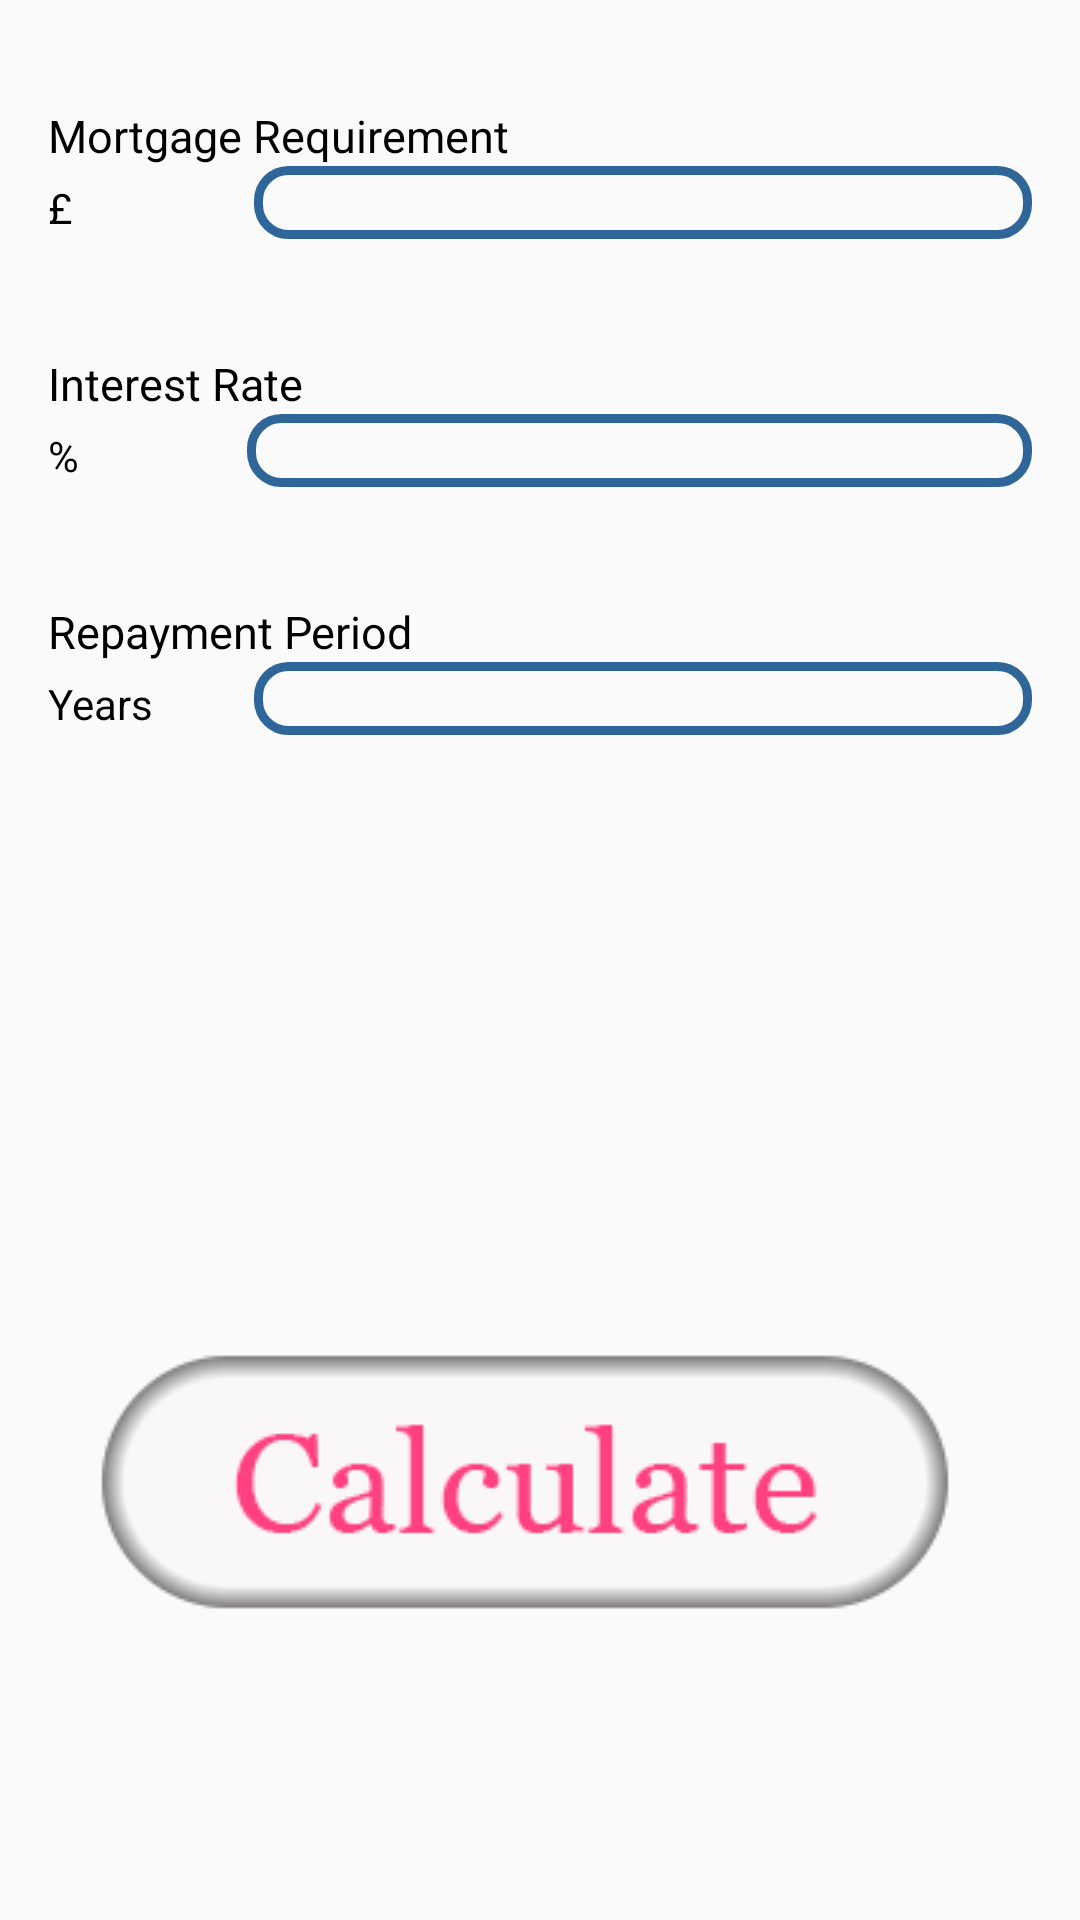

Write the Android layout XML for this screen, with the resource values it uses.
<!-- AndroidManifest.xml: application theme AppTheme -->
<!-- res/layout/fragment_main.xml -->
<RelativeLayout xmlns:android="http://schemas.android.com/apk/res/android"
    xmlns:tools="http://schemas.android.com/tools"
    android:id="@+id/main_activity_root"
    android:layout_width="match_parent"
    android:layout_height="match_parent"
    android:paddingBottom="@dimen/activity_vertical_margin"
    android:paddingLeft="@dimen/activity_horizontal_margin"
    android:paddingRight="@dimen/activity_horizontal_margin"
    android:paddingTop="@dimen/activity_vertical_margin"
    tools:context="com.canpolata.canpolat.easymortgagecalculator.MainActivity$PlaceholderFragment">

    <TextView
        android:id="@+id/section_label"
        android:layout_width="wrap_content"
        android:layout_height="wrap_content" />

    <TextView
        android:layout_width="wrap_content"
        android:layout_height="wrap_content"
        android:text="Mortgage Requirement"
        android:id="@+id/textView"
        android:layout_below="@+id/section_label"
        android:layout_alignParentLeft="true"
        android:layout_alignParentStart="true"
        android:textColor="#000000"
        android:textSize="15sp" />

    <LinearLayout
        android:orientation="horizontal"
        android:layout_width="wrap_content"
        android:layout_height="wrap_content"
        android:layout_below="@+id/textView"
        android:layout_alignParentLeft="true"
        android:layout_alignParentStart="true"
        android:id="@+id/linearLayout"
        android:layout_alignParentRight="true"
        android:layout_alignParentEnd="true">

        <TextView
            android:layout_width="0dp"
            android:layout_height="wrap_content"
            android:text="£"
            android:id="@+id/textView2"
            android:textColor="#000000"
            android:layout_weight="0.17" />

        <EditText
            android:layout_width="0dp"
            android:layout_height="wrap_content"
            android:inputType="numberDecimal"
            android:layout_marginLeft="10dp"
            android:ems="10"
            android:id="@+id/loan_amount"
            android:layout_weight=".75"
            android:background="@drawable/rounded_edittext"
            />

    </LinearLayout>

    <TextView
        android:layout_width="wrap_content"
        android:layout_height="wrap_content"
        android:text="Interest Rate"
        android:id="@+id/textView3"
        android:textColor="#000000"
        android:textSize="15sp"
        android:layout_marginTop="38dp"
        android:layout_below="@+id/linearLayout"
        android:layout_alignParentLeft="true"
        android:layout_alignParentStart="true" />

    <LinearLayout
        android:orientation="horizontal"
        android:layout_width="wrap_content"
        android:layout_height="wrap_content"
        android:layout_below="@+id/textView3"
        android:layout_alignParentLeft="true"
        android:layout_alignParentStart="true"
        android:layout_alignRight="@+id/linearLayout"
        android:layout_alignEnd="@+id/linearLayout"
        android:id="@+id/linearLayout2">

        <TextView
            android:layout_width="wrap_content"
            android:layout_height="wrap_content"
            android:text="%"
            android:id="@+id/textView4"
            android:textColor="#000000"
            android:paddingRight="@dimen/abc_dropdownitem_icon_width"
            android:layout_weight="0.16" />

        <EditText
            android:layout_width="wrap_content"
            android:layout_height="wrap_content"
            android:inputType="numberDecimal"
            android:ems="10"
            android:id="@+id/interest_rate"
            android:layout_weight="0.34"
            android:background="@drawable/rounded_edittext" />
    </LinearLayout>

    <TextView
        android:layout_width="wrap_content"
        android:layout_height="wrap_content"
        android:text="Repayment Period"
        android:id="@+id/textView5"
        android:textColor="#000000"
        android:textSize="15sp"
        android:layout_below="@+id/linearLayout2"
        android:layout_alignParentLeft="true"
        android:layout_alignParentStart="true"
        android:layout_alignRight="@+id/linearLayout"
        android:layout_alignEnd="@+id/linearLayout"
        android:layout_marginTop="38dp" />

    <LinearLayout
        android:orientation="horizontal"
        android:layout_width="wrap_content"
        android:layout_height="wrap_content"
        android:id="@+id/linearLayout3"
        android:layout_below="@+id/textView5"
        android:layout_alignParentLeft="true"
        android:layout_alignParentStart="true"
        android:layout_alignRight="@+id/linearLayout2"
        android:layout_alignEnd="@+id/linearLayout2">

        <TextView
            android:layout_width="50dp"
            android:layout_height="wrap_content"
            android:text="Years"
            android:id="@+id/textView6"
            android:textColor="#000000"
            android:paddingRight="@dimen/abc_dropdownitem_icon_width"
            android:layout_weight="0.38" />

        <EditText
            android:layout_width="wrap_content"
            android:layout_height="wrap_content"
            android:inputType="numberDecimal"
            android:ems="10"
            android:id="@+id/loan_period"
            android:layout_weight="1"
            android:background="@drawable/rounded_edittext" />
    </LinearLayout>

    <Button
        android:layout_width="wrap_content"
        android:layout_height="wrap_content"
        android:background="@drawable/custom_button"
        android:onClick="showLoanPayments"
        android:layout_marginBottom="75dp"
        android:layout_alignParentBottom="true"
        android:layout_centerHorizontal="true" />


</RelativeLayout>
<!-- resources referenced by this layout -->
<resources>
  <dimen name="activity_horizontal_margin">16dp</dimen>
  <dimen name="activity_vertical_margin">16dp</dimen>
  <!-- drawable custom_button (drawable) -->
  <?xml version="1.0" encoding="utf-8"?>
  <selector xmlns:android="http://schemas.android.com/apk/res/android">
      <item android:drawable="@drawable/selectedstate1"
          android:state_pressed="true" />
      <item android:drawable="@drawable/pressedstate1"
          android:state_focused="true" />
      <item android:drawable="@drawable/normalstate1" />
  </selector>
  <!-- drawable rounded_edittext (drawable) -->
  <?xml version="1.0" encoding="utf-8"?>
  <shape xmlns:android="http://schemas.android.com/apk/res/android" >
  
  
  
      <stroke
          android:width="3dp"
          android:color="#2f6699" />
      <corners
          android:topLeftRadius="10dp"
          android:topRightRadius="10dp"
          android:bottomLeftRadius="10dp"
          android:bottomRightRadius="10dp" />
  
  </shape>
  <style name="AppTheme" parent="Theme.AppCompat.Light.DarkActionBar">
          
          <item name="windowNoTitle">true</item>
          <item name="colorPrimary">@color/colorPrimary</item>
          <item name="colorPrimaryDark">@color/colorPrimaryDark</item>
          <item name="colorAccent">@color/colorAccent</item>
          <item name="android:windowActionBar">false</item>
      </style>
  <!-- drawable selectedstate1: png bitmap (drawable, 5839 bytes) -->
  <!-- drawable pressedstate1: png bitmap (drawable, 5591 bytes) -->
  <!-- drawable normalstate1: png bitmap (drawable, 8381 bytes) -->
  <color name="colorPrimary">#3f51b5</color>
  <color name="colorPrimaryDark">#303F9F</color>
  <color name="colorAccent">#ff4081</color>
</resources>
